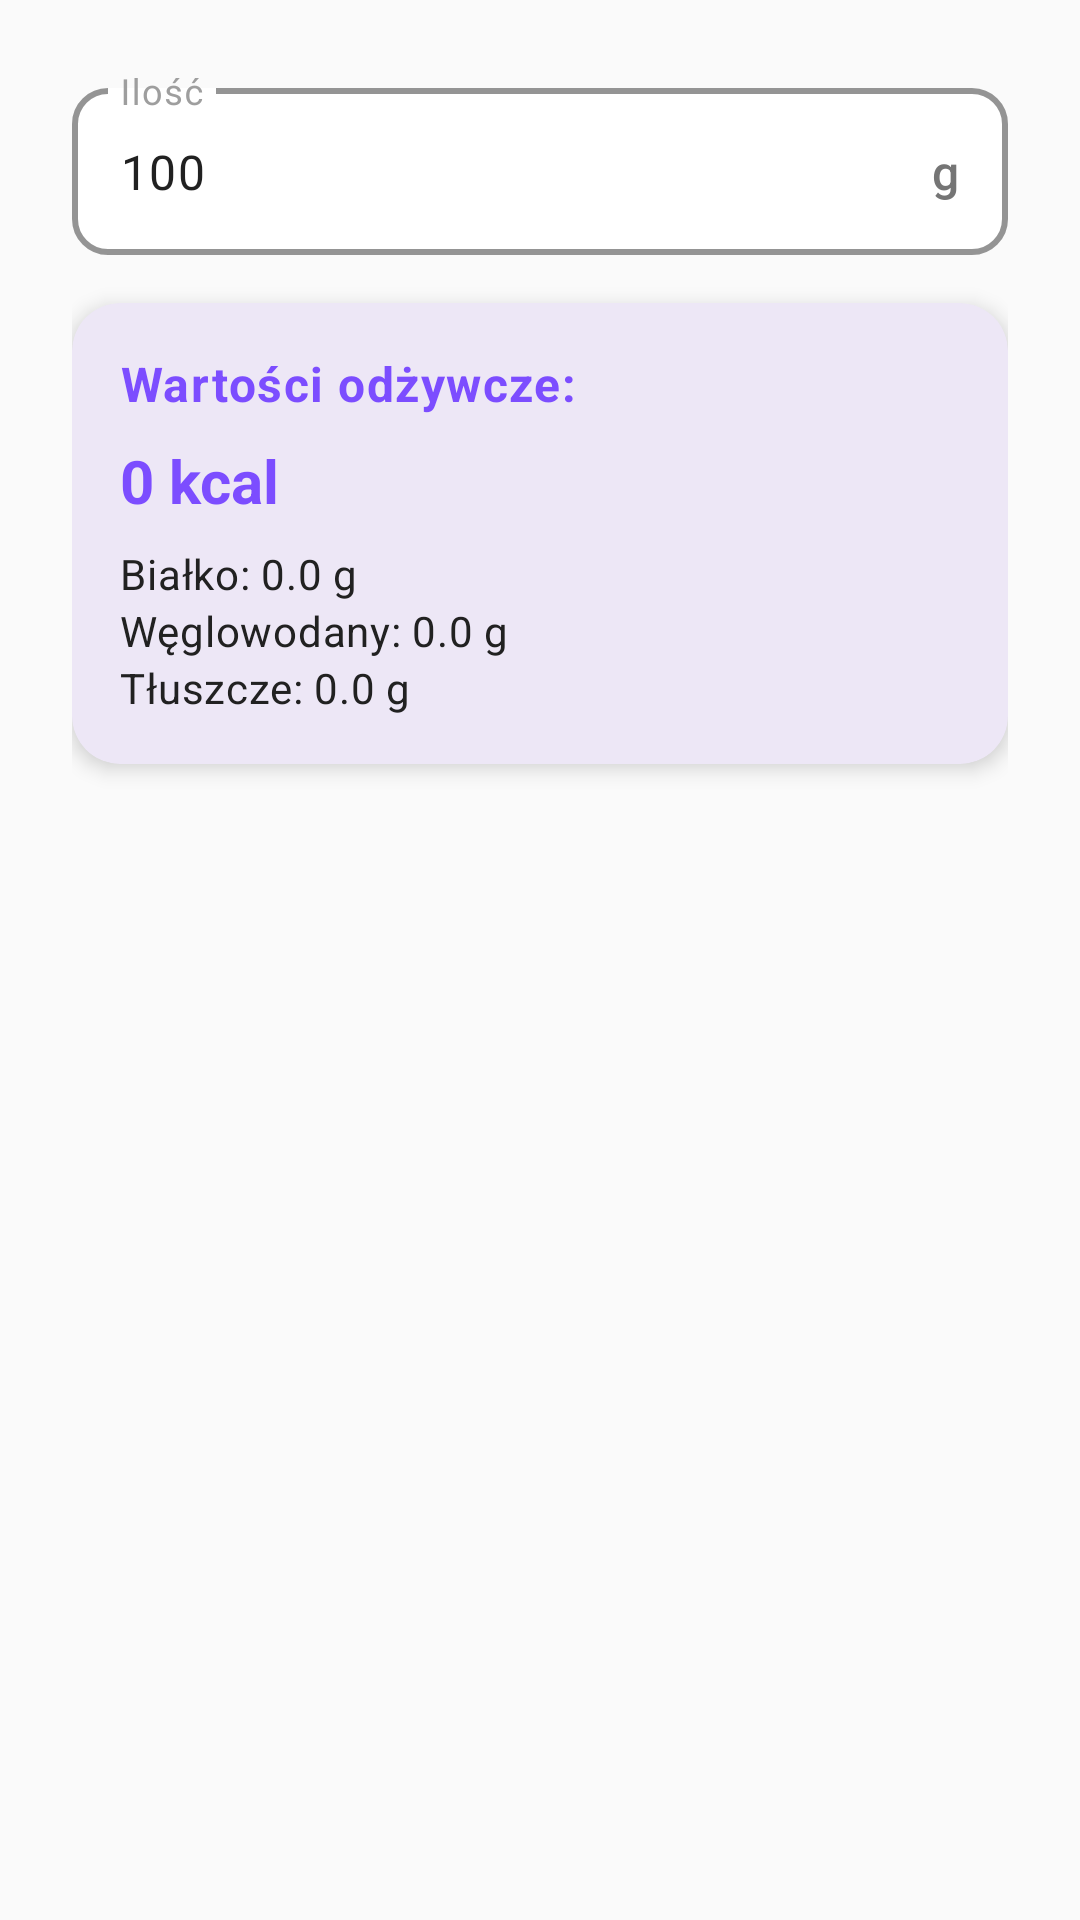

The Android layout XML behind this screen, and the referenced resources:
<!-- AndroidManifest.xml: application theme Theme.Fithub -->
<!-- res/layout/dialog_quantity_input.xml -->
<?xml version="1.0" encoding="utf-8"?>
<LinearLayout xmlns:android="http://schemas.android.com/apk/res/android"
    xmlns:app="http://schemas.android.com/apk/res-auto"
    android:layout_width="match_parent"
    android:layout_height="wrap_content"
    android:orientation="vertical"
    android:padding="@dimen/spacing_large">

    
    <LinearLayout
        android:layout_width="match_parent"
        android:layout_height="wrap_content"
        android:orientation="horizontal"
        android:gravity="center_vertical"
        android:layout_marginBottom="@dimen/spacing_normal">

        <com.google.android.material.textfield.TextInputLayout
            android:id="@+id/tilQuantity"
            style="@style/Widget.Fithub.TextInputLayout"
            android:layout_width="0dp"
            android:layout_height="wrap_content"
            android:layout_weight="1"
            android:hint="Ilość"
            app:suffixText="g">

            <com.google.android.material.textfield.TextInputEditText
                android:id="@+id/etQuantity"
                android:layout_width="match_parent"
                android:layout_height="wrap_content"
                android:inputType="numberDecimal"
                android:text="100"
                android:selectAllOnFocus="true"
                android:textColor="@color/text_primary" />
        </com.google.android.material.textfield.TextInputLayout>

    </LinearLayout>

    
    <androidx.cardview.widget.CardView
        style="@style/Widget.Fithub.CardView"
        android:layout_width="match_parent"
        android:layout_height="wrap_content"
        android:backgroundTint="@color/purple_primary_very_light">

        <LinearLayout
            android:layout_width="match_parent"
            android:layout_height="wrap_content"
            android:orientation="vertical">

            <TextView
                android:layout_width="match_parent"
                android:layout_height="wrap_content"
                android:text="Wartości odżywcze:"
                style="@style/TextAppearance.Fithub.Body1"
                android:textColor="@color/purple_primary"
                android:textStyle="bold"
                android:layout_marginBottom="@dimen/spacing_small" />

            <TextView
                android:id="@+id/tvCalories"
                android:layout_width="match_parent"
                android:layout_height="wrap_content"
                android:text="0 kcal"
                style="@style/TextAppearance.Fithub.Headline3"
                android:textColor="@color/purple_primary"
                android:textStyle="bold"
                android:layout_marginBottom="@dimen/spacing_small" />

            <TextView
                android:id="@+id/tvProtein"
                android:layout_width="match_parent"
                android:layout_height="wrap_content"
                android:text="Białko: 0.0 g"
                style="@style/TextAppearance.Fithub.Body2"
                android:textColor="@color/text_primary" />

            <TextView
                android:id="@+id/tvCarbs"
                android:layout_width="match_parent"
                android:layout_height="wrap_content"
                android:text="Węglowodany: 0.0 g"
                style="@style/TextAppearance.Fithub.Body2"
                android:textColor="@color/text_primary" />

            <TextView
                android:id="@+id/tvFat"
                android:layout_width="match_parent"
                android:layout_height="wrap_content"
                android:text="Tłuszcze: 0.0 g"
                style="@style/TextAppearance.Fithub.Body2"
                android:textColor="@color/text_primary" />

        </LinearLayout>

    </androidx.cardview.widget.CardView>

</LinearLayout>
<!-- resources referenced by this layout -->
<resources>
  <color name="purple_primary">#7C4DFF</color>
  <color name="purple_primary_very_light">#EDE7F6</color>
  <color name="text_primary">#212121</color>
  <dimen name="spacing_large">24dp</dimen>
  <dimen name="spacing_normal">16dp</dimen>
  <dimen name="spacing_small">8dp</dimen>
  <style name="TextAppearance.Fithub.Body1" parent="TextAppearance.Material3.BodyLarge">
          <item name="android:textSize">16sp</item>
          <item name="android:textColor">@color/text_primary</item>
      </style>
  <style name="TextAppearance.Fithub.Body2" parent="TextAppearance.Material3.BodyMedium">
          <item name="android:textSize">14sp</item>
          <item name="android:textColor">@color/text_secondary</item>
      </style>
  <style name="TextAppearance.Fithub.Headline3" parent="TextAppearance.Material3.HeadlineSmall">
          <item name="android:textSize">20sp</item>
          <item name="android:textStyle">bold</item>
          <item name="android:textColor">@color/text_primary</item>
      </style>
  <style name="Widget.Fithub.CardView" parent="Widget.Material3.CardView.Elevated">
          <item name="cardBackgroundColor">@color/card_background</item>
          <item name="cardCornerRadius">16dp</item>
          <item name="cardElevation">4dp</item>
          <item name="contentPadding">16dp</item>
      </style>
  <style name="Theme.Fithub" parent="Base.Theme.Fithub" />
  <color name="text_secondary">#757575</color>
  <color name="card_background">#FFFFFF</color>
  <color name="text_tertiary">#9E9E9E</color>
  <color name="white">#FFFFFFFF</color>
  <color name="purple_primary_dark">#651FFF</color>
  <color name="green_success">#4CAF50</color>
  <color name="green_success_dark">#388E3C</color>
  <color name="green_success_very_light">#E8F5E9</color>
  <color name="blue_info">#2196F3</color>
  <color name="blue_info_very_light">#E3F2FD</color>
  <color name="blue_info_dark">#1976D2</color>
  <color name="background_secondary">#FAFAFA</color>
  <color name="background_primary">#FFFFFF</color>
  <color name="background_tertiary">#F5F5F5</color>
  <color name="error">#F44336</color>
  <color name="error_light">#EF5350</color>
  <style name="Widget.Fithub.Button" parent="Widget.Material3.Button">
          <item name="android:textColor">@color/white</item>
          <item name="backgroundTint">@color/purple_primary</item>
          <item name="cornerRadius">12dp</item>
          <item name="android:textSize">16sp</item>
          <item name="android:textAllCaps">false</item>
          <item name="android:paddingTop">12dp</item>
          <item name="android:paddingBottom">12dp</item>
          <item name="android:paddingStart">24dp</item>
          <item name="android:paddingEnd">24dp</item>
          <item name="elevation">2dp</item>
      </style>
  <style name="Widget.Fithub.TextInputEditText" parent="Widget.Material3.TextInputEditText.OutlinedBox">
          <item name="android:textColor">@color/text_primary</item>
          <item name="android:textColorHint">@color/text_tertiary</item>
      </style>
  <style name="Widget.Fithub.BottomNavigationView" parent="Widget.Material3.BottomNavigationView">
          <item name="itemIconTint">@color/bottom_nav_color</item>
          <item name="itemTextColor">@color/bottom_nav_color</item>
          <item name="itemRippleColor">@color/ripple_light</item>
          <item name="elevation">8dp</item>
          <item name="labelVisibilityMode">labeled</item>
      </style>
  <color name="ripple_light">#1F000000</color>
</resources>
